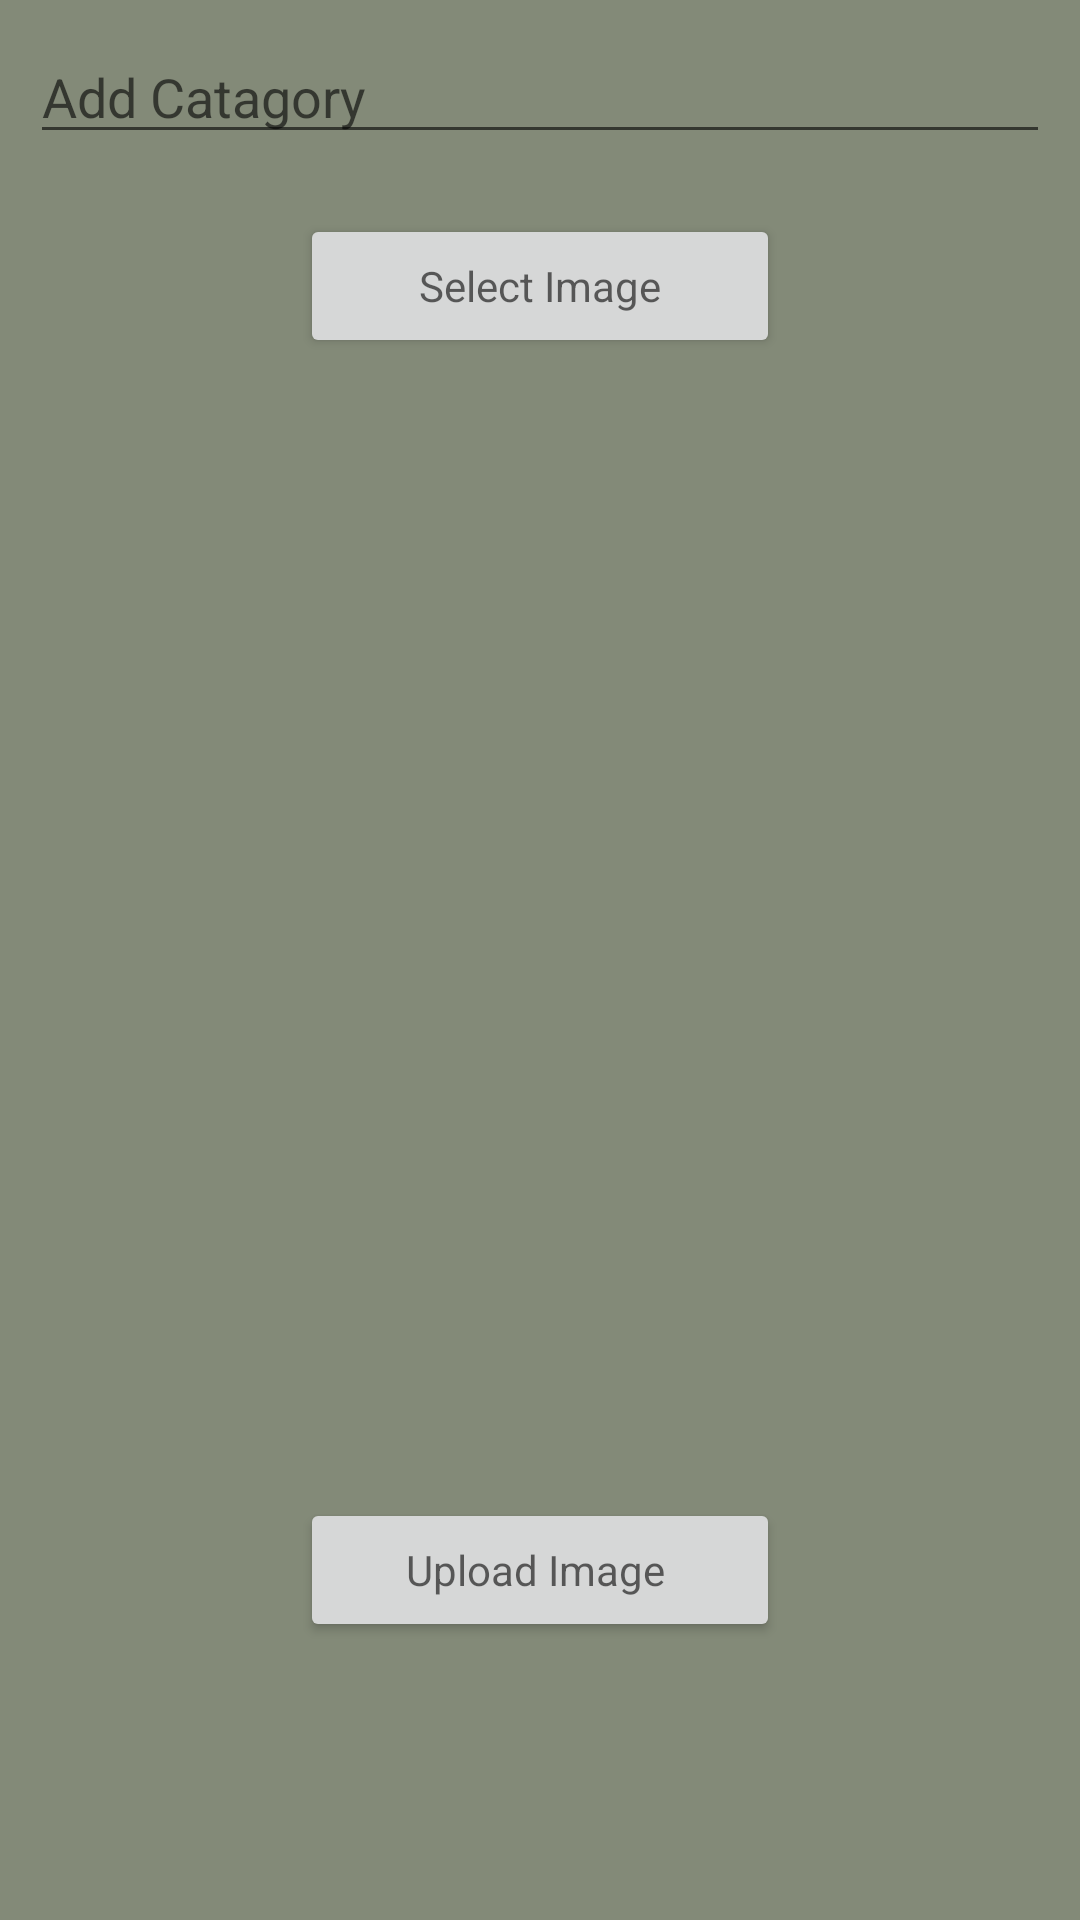

This screen was rendered from an Android layout file. Write that file and the resources it references.
<!-- AndroidManifest.xml: application theme Theme.GitApp -->
<!-- res/layout/activity_add_catagory.xml -->
<?xml version="1.0" encoding="utf-8"?>
<LinearLayout xmlns:android="http://schemas.android.com/apk/res/android"
    xmlns:app="http://schemas.android.com/apk/res-auto"
    xmlns:tools="http://schemas.android.com/tools"
    android:layout_width="match_parent"
    android:layout_height="match_parent"
    android:background="#838A78"
    android:orientation="vertical"
    tools:context=".Add_Catagory_Activity">

    <EditText
        android:id="@+id/add_catagory_edittext"
        android:layout_marginVertical="10dp"
        android:layout_marginHorizontal="10dp"
        android:textColor="#070707"
        android:hint="Add Catagory"
        android:layout_width="match_parent"
        android:layout_height="wrap_content"/>
    <Button
        android:id="@+id/button_Select_image"
        android:layout_marginTop="10dp"
        android:hint="Select Image"
        android:layout_marginHorizontal="100dp"
        android:layout_width="match_parent"
        android:layout_height="wrap_content"/>
    <ImageView
        android:id="@+id/add_catagory_imageview"
        android:layout_marginVertical="10dp"
        android:layout_width="match_parent"
        android:layout_height="350dp"/>
    <Button
        android:id="@+id/button_upload_image"
        android:layout_marginTop="10dp"
        android:hint="Upload Image "
        android:layout_marginHorizontal="100dp"
        android:layout_width="match_parent"
        android:layout_height="wrap_content"/>

</LinearLayout>
<!-- resources referenced by this layout -->
<resources>
  <style name="Theme.GitApp" parent="Theme.MaterialComponents.DayNight.DarkActionBar">
          
          <item name="colorPrimary">@color/purple_500</item>
          <item name="colorPrimaryVariant">@color/purple_700</item>
          <item name="colorOnPrimary">@color/white</item>
          
          <item name="colorSecondary">@color/teal_200</item>
          <item name="colorSecondaryVariant">@color/teal_700</item>
          <item name="colorOnSecondary">@color/black</item>
          
          <item name="android:statusBarColor">?attr/colorPrimaryVariant</item>
          <item name="fontFamily">@font/abril_fatface</item>
  
          
      </style>
  <color name="purple_500">#749DE4</color>
  <color name="purple_700">#E1D5A9</color>
  <color name="white">@color/design_default_color_background</color>
  <color name="teal_200">#3CB851</color>
  <color name="teal_700">#FF018786</color>
  <color name="black">#FF000000</color>
</resources>
